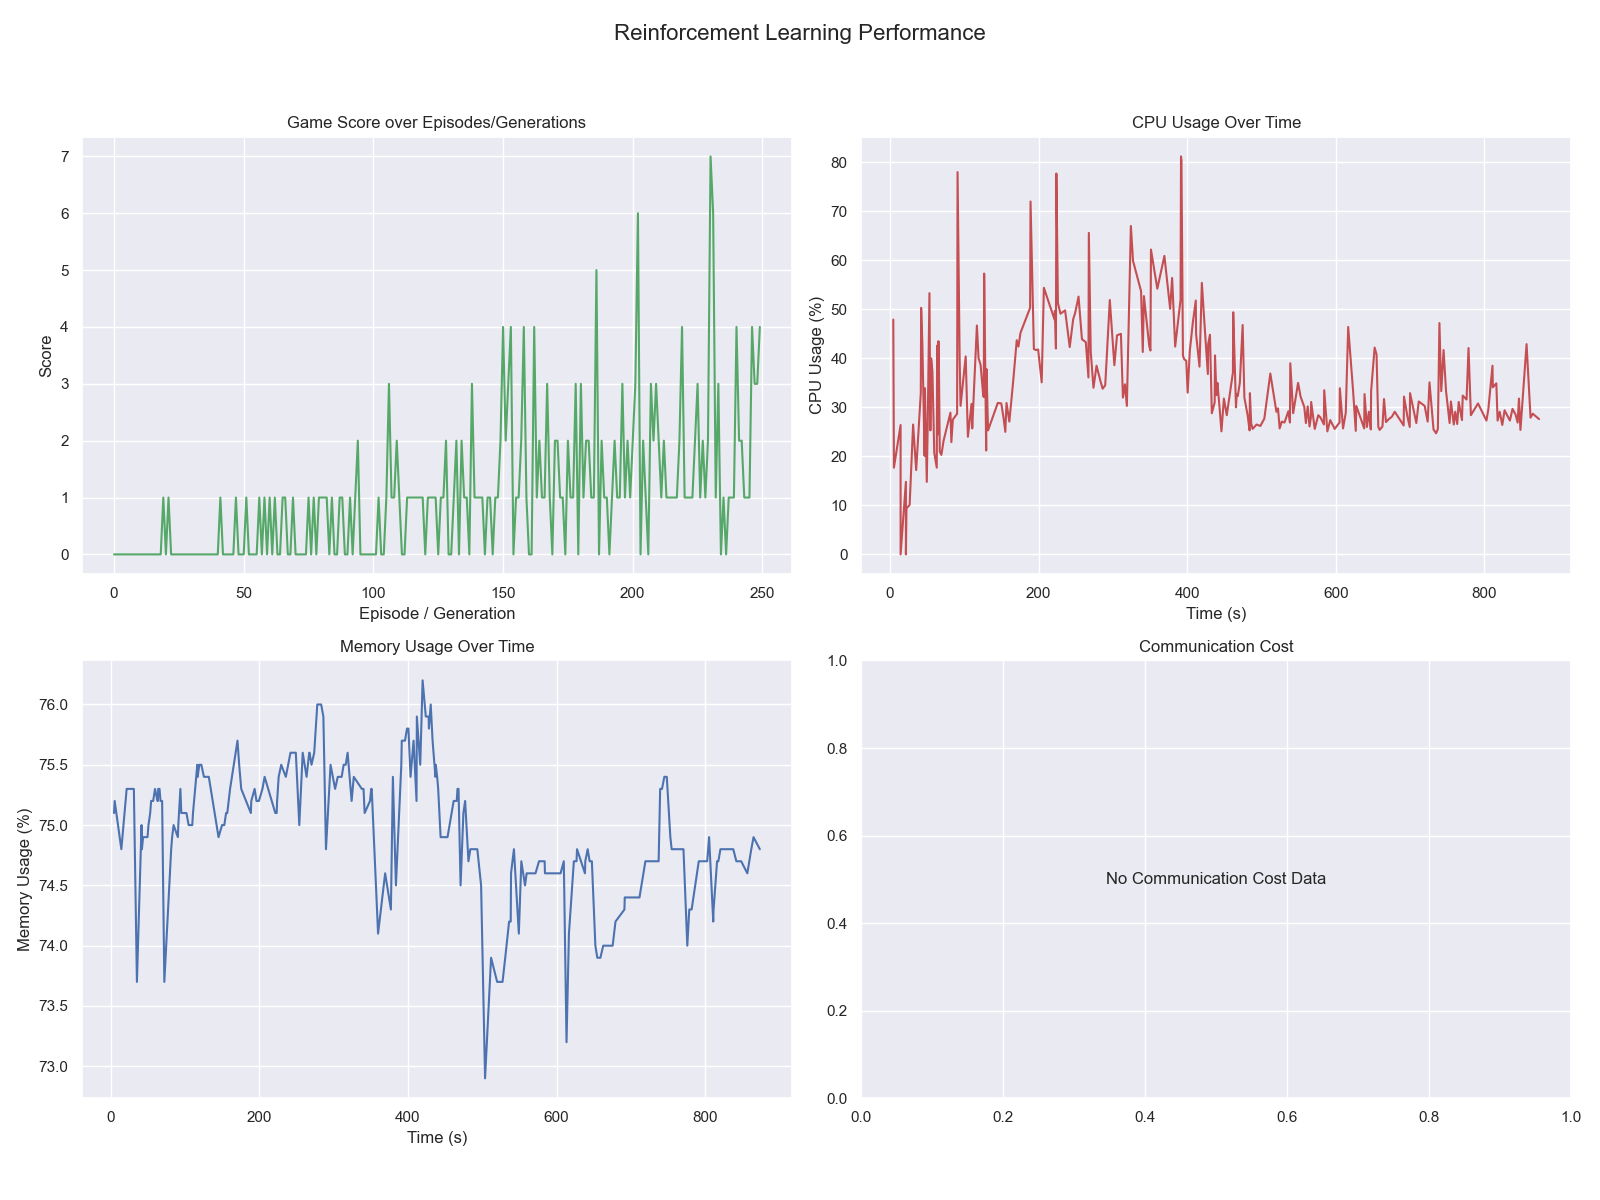

Values plotted in this chart, from the file beside it:
episode, score, time_elapsed, cpu_usage, memory_usage
0, 0, 4.409, 47.9, 75.1
1, 0, 5.245, 17.7, 75.2
2, 0, 14.25, 26.4, 74.8
3, 0, 14.25, 0.0, 74.8
4, 0, 21.39, 14.8, 75.3
5, 0, 21.4, 0.0, 75.3
6, 0, 22.15, 9.4, 75.3
7, 0, 26.42, 10.1, 75.3
8, 0, 31.08, 26.5, 75.3
9, 0, 35.21, 17.2, 73.7
10, 0, 41.42, 32.9, 75.0
11, 0, 41.92, 50.3, 74.8
12, 0, 43.51, 43.2, 74.9
13, 0, 46.55, 20.1, 74.9
14, 0, 46.97, 33.9, 74.9
15, 0, 49.5, 14.8, 74.9
16, 0, 50.76, 26.6, 75.0
17, 0, 53.07, 53.3, 75.1
18, 0, 54.33, 25.3, 75.2
19, 1, 55.37, 40.0, 75.2
20, 0, 57.07, 37.4, 75.2
21, 1, 59.55, 20.7, 75.3
22, 0, 62.92, 17.7, 75.2
23, 0, 63.4, 42.6, 75.2
24, 0, 63.83, 33.7, 75.3
25, 0, 64.75, 24.5, 75.3
26, 0, 65.19, 43.5, 75.3
27, 0, 65.64, 41.6, 75.3
28, 0, 66.94, 21.0, 75.2
29, 0, 69.13, 20.3, 75.2
30, 0, 72.1, 23.2, 73.7
31, 0, 81.31, 28.9, 74.8
32, 0, 82.58, 22.9, 74.9
33, 0, 84.56, 27.5, 75.0
34, 0, 90.32, 28.7, 74.9
35, 0, 90.91, 78.0, 75.0
36, 0, 93.73, 39.9, 75.3
37, 0, 94.93, 30.3, 75.1
38, 0, 101.9, 40.4, 75.1
39, 0, 104.8, 24.0, 75.0
40, 0, 109.7, 30.7, 75.0
41, 1, 110.7, 25.7, 75.1
42, 0, 116.5, 44.8, 75.5
43, 0, 116.9, 46.7, 75.4
44, 0, 119.2, 40.0, 75.5
45, 0, 121.9, 38.7, 75.5
46, 0, 125.4, 32.5, 75.4
47, 1, 126.2, 32.1, 75.4
48, 0, 126.7, 57.3, 75.4
49, 0, 129.4, 21.2, 75.4
50, 0, 129.9, 37.8, 75.4
51, 1, 132, 25.3, 75.4
52, 0, 145.1, 30.9, 74.9
53, 0, 149.8, 30.8, 75.0
54, 0, 152.9, 27.8, 75.0
55, 0, 155.2, 25.0, 75.1
56, 1, 156.8, 30.9, 75.1
57, 0, 160.6, 27.1, 75.3
58, 1, 165.6, 35.1, 75.5
59, 0, 170.6, 43.7, 75.7
... 190 more rows
